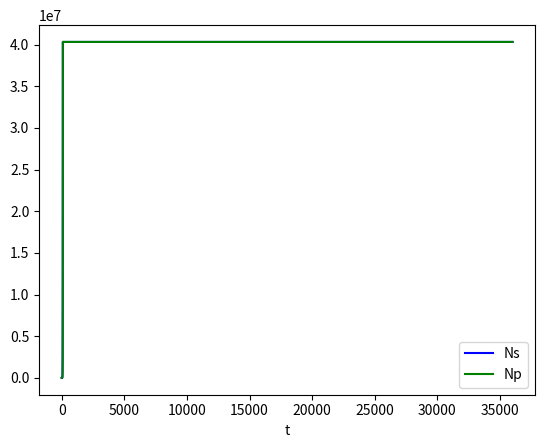

Python code for this plot:
import matplotlib.pyplot as plt
import numpy as np
from scipy.integrate import odeint

"""
Notes:

The growth factor can likely just be derived from the doubling rate, a and b (which are alpha and beta) should 
both be dependent on the concentrations of antibiotic and substrate, choose how to define this, must also be a 
maximum value for these, choose where to define this value - could change between states?
"""


def grow_phase(N, t, CA, CS0, a_max, b_max, K1, K2, G):
    """
    Function of ODEs to model the growth phase of the biofilm, measuring the number of susceptible
    and percepter cells
    :param N: Number of persister and susceptible cells
    :param CA: Concentration of antibiotic (at the moment always 0)
    :param CS0: Concentration of substrate at the start
    :param a_max: Maximum susceptible to persister switching rate
    :param b_max: Maximum persister to susceptible switching rate
    :param G: Growth rate of the bacteria
    :return: y: vector of the two differential equations
    """
    Ns, Np = N
    eat_rate = 0.00000001  # define the eating rate of the bacteria (find value)

    # Conc. of substrate depends on constant rate and the number of susceptible cells
    CS = CS0 - (Ns * eat_rate)

    # Calculate a and b depending on the concentration of antibiotic and substrate
    a = (a_max * (1 - (CS/(CS + K1)))) + (a_max * (CA/(CA + K2)))
    b = (0.1 * b_max * (CS/(CS + K1))) + (b_max * (1 - (CA/(CA + K2))))  # 0.1 to match the default NetLogo model

    dNsdt = G*Ns + b*Np  # ODE for the rate of change of susceptible cells
    dNpdt = a*Ns  # ODE for the rate of change of persister cells

    y = [dNsdt, dNpdt]

    return y



def main():

    Ns0, Np0 = 10, 0  # Initial number of each type of cell
    N = [Ns0, Np0]
    CS0 = 0.4  # Bulk concentration of substrate
    G = 0.1  # Growing rate of the bacteria
    K1, K2 = 0.0035, 0.000005  # Half saturation rate for the substrate and antibiotic respectively
    t = np.linspace(0, 36000, 36000)  # Define the time range to solve over
    a_max, b_max = 1, 1

    sol = odeint(grow_phase, N, t, args=(0, CS0, a_max, b_max, K1, K2, G))

    plt.plot(t, sol[:, 0], 'b', label='Ns')
    plt.plot(t, sol[:, 0], 'g', label='Np')
    plt.legend(loc='best')
    plt.xlabel('t')
    plt.show()

if __name__ == '__main__':
    main()
